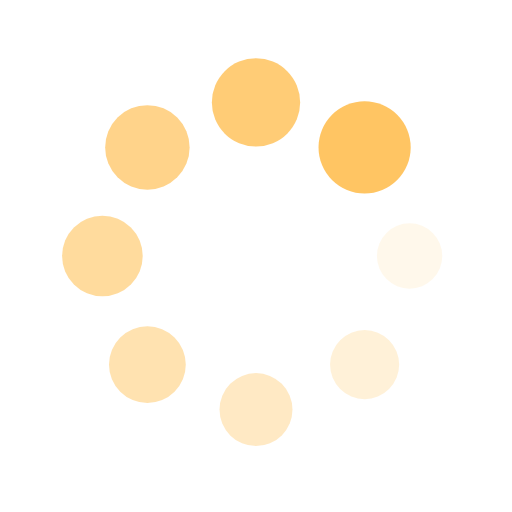
t = 0.00 s
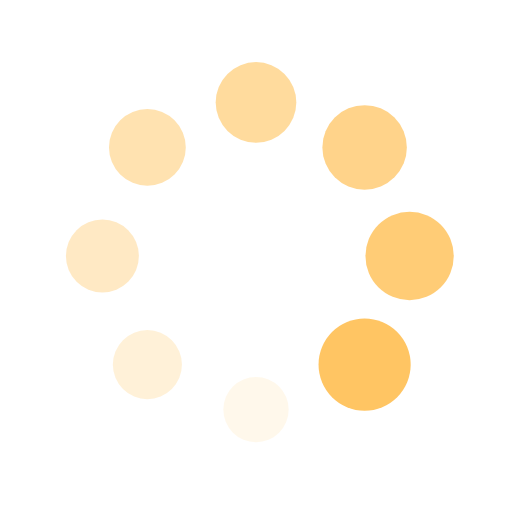
t = 0.25 s
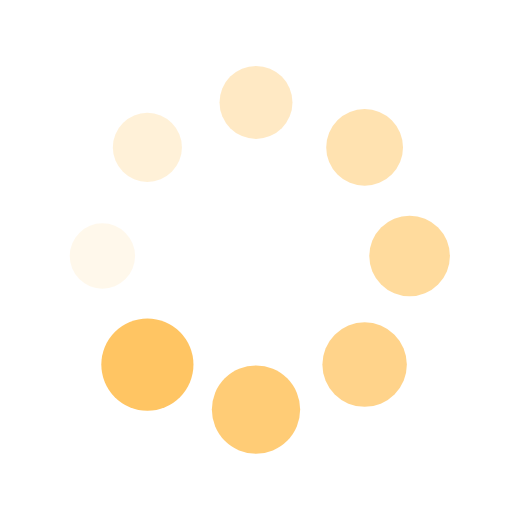
t = 0.50 s
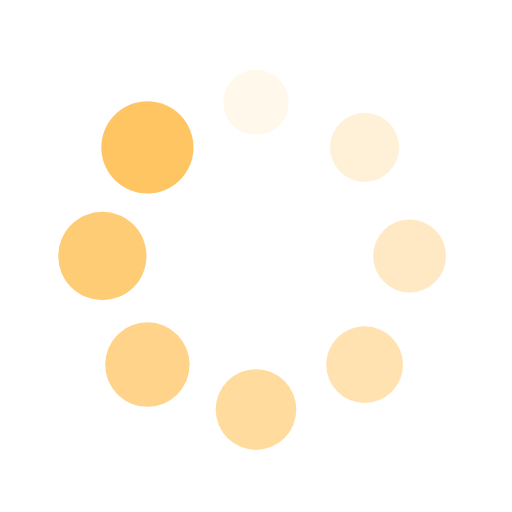
t = 0.75 s

The animated SVG that drew these frames (rendered in a browser with its animation timeline set to each time). Animation: 16 SMIL elements (animate=8,animateTransform=8); one cycle of 1.00 s, repeats indefinitely.

<svg xmlns="http://www.w3.org/2000/svg" viewBox="0 0 100 100" preserveAspectRatio="xMidYMid" width="200" height="200" style="shape-rendering: auto; display: block; background: transparent;" xmlns:xlink="http://www.w3.org/1999/xlink"><g><g transform="translate(80,50)">
<g transform="rotate(0)">
<circle cx="0" cy="0" r="6" fill="#ffc563" fill-opacity="1">
  <animateTransform attributeName="transform" type="scale" begin="-0.875s" values="1.5 1.5;1 1" keyTimes="0;1" dur="1s" repeatCount="indefinite"></animateTransform>
  <animate attributeName="fill-opacity" keyTimes="0;1" dur="1s" repeatCount="indefinite" values="1;0" begin="-0.875s"></animate>
</circle>
</g>
</g><g transform="translate(71.21320343559643,71.21320343559643)">
<g transform="rotate(45)">
<circle cx="0" cy="0" r="6" fill="#ffc563" fill-opacity="0.875">
  <animateTransform attributeName="transform" type="scale" begin="-0.75s" values="1.5 1.5;1 1" keyTimes="0;1" dur="1s" repeatCount="indefinite"></animateTransform>
  <animate attributeName="fill-opacity" keyTimes="0;1" dur="1s" repeatCount="indefinite" values="1;0" begin="-0.75s"></animate>
</circle>
</g>
</g><g transform="translate(50,80)">
<g transform="rotate(90)">
<circle cx="0" cy="0" r="6" fill="#ffc563" fill-opacity="0.75">
  <animateTransform attributeName="transform" type="scale" begin="-0.625s" values="1.5 1.5;1 1" keyTimes="0;1" dur="1s" repeatCount="indefinite"></animateTransform>
  <animate attributeName="fill-opacity" keyTimes="0;1" dur="1s" repeatCount="indefinite" values="1;0" begin="-0.625s"></animate>
</circle>
</g>
</g><g transform="translate(28.786796564403577,71.21320343559643)">
<g transform="rotate(135)">
<circle cx="0" cy="0" r="6" fill="#ffc563" fill-opacity="0.625">
  <animateTransform attributeName="transform" type="scale" begin="-0.5s" values="1.5 1.5;1 1" keyTimes="0;1" dur="1s" repeatCount="indefinite"></animateTransform>
  <animate attributeName="fill-opacity" keyTimes="0;1" dur="1s" repeatCount="indefinite" values="1;0" begin="-0.5s"></animate>
</circle>
</g>
</g><g transform="translate(20,50.00000000000001)">
<g transform="rotate(180)">
<circle cx="0" cy="0" r="6" fill="#ffc563" fill-opacity="0.5">
  <animateTransform attributeName="transform" type="scale" begin="-0.375s" values="1.5 1.5;1 1" keyTimes="0;1" dur="1s" repeatCount="indefinite"></animateTransform>
  <animate attributeName="fill-opacity" keyTimes="0;1" dur="1s" repeatCount="indefinite" values="1;0" begin="-0.375s"></animate>
</circle>
</g>
</g><g transform="translate(28.78679656440357,28.786796564403577)">
<g transform="rotate(225)">
<circle cx="0" cy="0" r="6" fill="#ffc563" fill-opacity="0.375">
  <animateTransform attributeName="transform" type="scale" begin="-0.25s" values="1.5 1.5;1 1" keyTimes="0;1" dur="1s" repeatCount="indefinite"></animateTransform>
  <animate attributeName="fill-opacity" keyTimes="0;1" dur="1s" repeatCount="indefinite" values="1;0" begin="-0.25s"></animate>
</circle>
</g>
</g><g transform="translate(49.99999999999999,20)">
<g transform="rotate(270)">
<circle cx="0" cy="0" r="6" fill="#ffc563" fill-opacity="0.25">
  <animateTransform attributeName="transform" type="scale" begin="-0.125s" values="1.5 1.5;1 1" keyTimes="0;1" dur="1s" repeatCount="indefinite"></animateTransform>
  <animate attributeName="fill-opacity" keyTimes="0;1" dur="1s" repeatCount="indefinite" values="1;0" begin="-0.125s"></animate>
</circle>
</g>
</g><g transform="translate(71.21320343559643,28.78679656440357)">
<g transform="rotate(315)">
<circle cx="0" cy="0" r="6" fill="#ffc563" fill-opacity="0.125">
  <animateTransform attributeName="transform" type="scale" begin="0s" values="1.5 1.5;1 1" keyTimes="0;1" dur="1s" repeatCount="indefinite"></animateTransform>
  <animate attributeName="fill-opacity" keyTimes="0;1" dur="1s" repeatCount="indefinite" values="1;0" begin="0s"></animate>
</circle>
</g>
</g><g></g></g><!-- [ldio] generated by https://loading.io --></svg>
